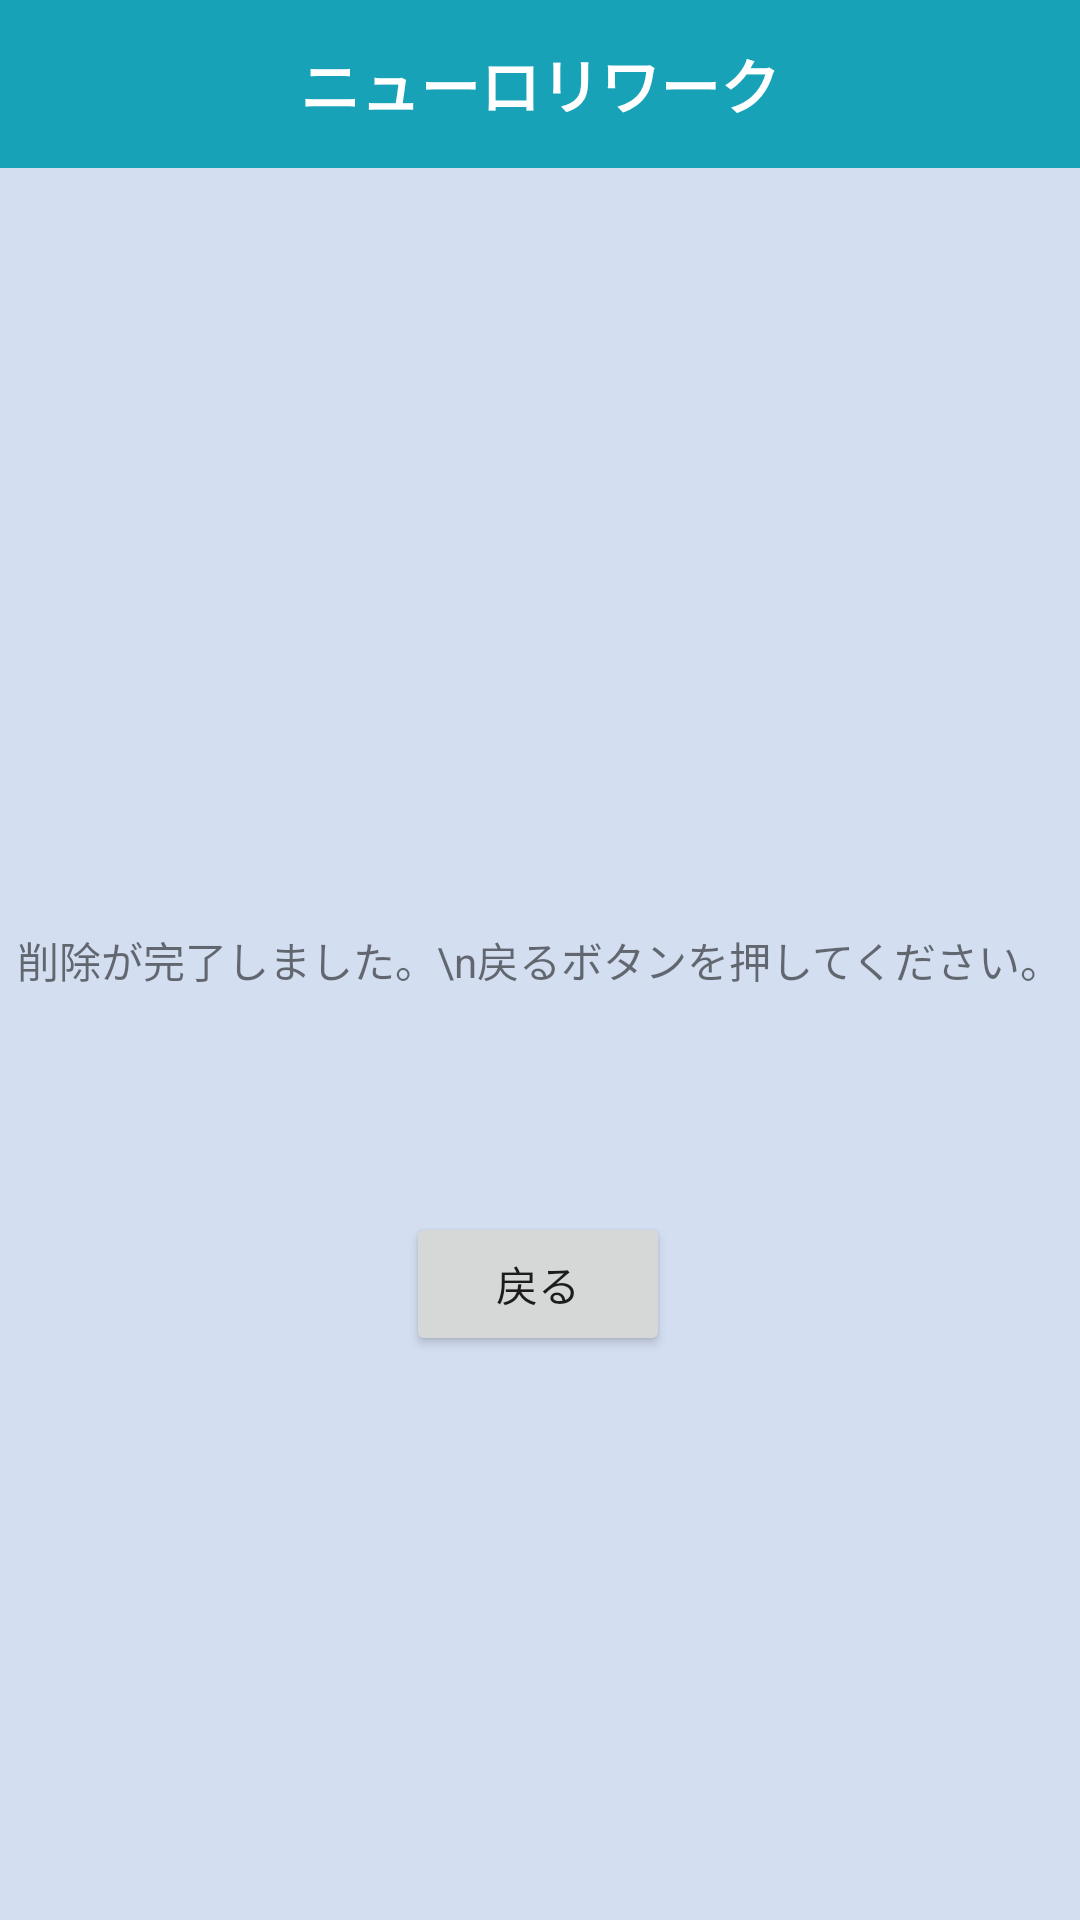

This screen was rendered from an Android layout file. Write that file and the resources it references.
<!-- AndroidManifest.xml: application theme Theme.RworkSample00026 -->
<!-- res/layout/activity_experience_record_delete_result.xml -->
<?xml version="1.0" encoding="utf-8"?>
<androidx.constraintlayout.widget.ConstraintLayout xmlns:android="http://schemas.android.com/apk/res/android"
    xmlns:app="http://schemas.android.com/apk/res-auto"
    xmlns:tools="http://schemas.android.com/tools"
    android:layout_width="match_parent"
    android:layout_height="match_parent"
    android:background="#D3DEF1"
    tools:context=".ui.experience.ExperienceRecordDeleteResultActivity">

    <androidx.appcompat.widget.Toolbar
        android:layout_width="match_parent"
        android:layout_height="wrap_content"
        android:theme="@style/ThemeOverlay.AppCompat.ActionBar"
        android:minHeight="?attr/actionBarSize"
        android:background="#17A2B8"
        android:id="@+id/tool_bar">
        <TextView
            android:layout_width="wrap_content"
            android:layout_height="wrap_content"
            android:text="@string/theme"
            android:textColor="#FFFFFF"
            android:textSize="20dp"
            android:textAlignment="center"
            android:layout_gravity="center"
            android:textStyle="bold"/>
    </androidx.appcompat.widget.Toolbar>

    <TextView
        android:layout_width="wrap_content"
        android:layout_height="wrap_content"
        android:id="@+id/textView"
        android:text="削除が完了しました。\n戻るボタンを押してください。"
        app:layout_constraintStart_toStartOf="parent"
        app:layout_constraintEnd_toEndOf="parent"
        app:layout_constraintTop_toTopOf="parent"
        app:layout_constraintBottom_toBottomOf="parent"/>

    <Button
        android:id="@+id/backBtn"
        android:layout_width="wrap_content"
        android:layout_height="wrap_content"
        android:layout_marginTop="404dp"
        android:text="戻る"
        app:layout_constraintEnd_toEndOf="parent"
        app:layout_constraintHorizontal_bias="0.498"
        app:layout_constraintStart_toStartOf="parent"
        app:layout_constraintTop_toTopOf="parent" />


</androidx.constraintlayout.widget.ConstraintLayout>
<!-- resources referenced by this layout -->
<resources>
  <string name="theme">ニューロリワーク</string>
  <style name="Theme.RworkSample00026" parent="Theme.MaterialComponents.DayNight.DarkActionBar">
          <item name="windowNoTitle">true</item>
          
          <item name="colorPrimary">@color/purple_500</item>
          <item name="colorPrimaryVariant">@color/purple_700</item>
          <item name="colorOnPrimary">@color/white</item>
          
          <item name="colorSecondary">@color/teal_200</item>
          <item name="colorSecondaryVariant">@color/teal_700</item>
          <item name="colorOnSecondary">@color/black</item>
          
          <item name="android:statusBarColor" tools:targetApi="l">?attr/colorPrimaryVariant</item>
          
      </style>
  <!-- not gathered from this repository: default colours our renderer supplied (Android Studio template values) -->
  <color name="purple_500">#FF6200EE</color>
  <color name="purple_700">#FF3700B3</color>
  <color name="teal_200">#FF03DAC5</color>
  <color name="teal_700">#FF018786</color>
  <color name="black">#FF000000</color>
  <color name="white">#FFFFFFFF</color>
</resources>
